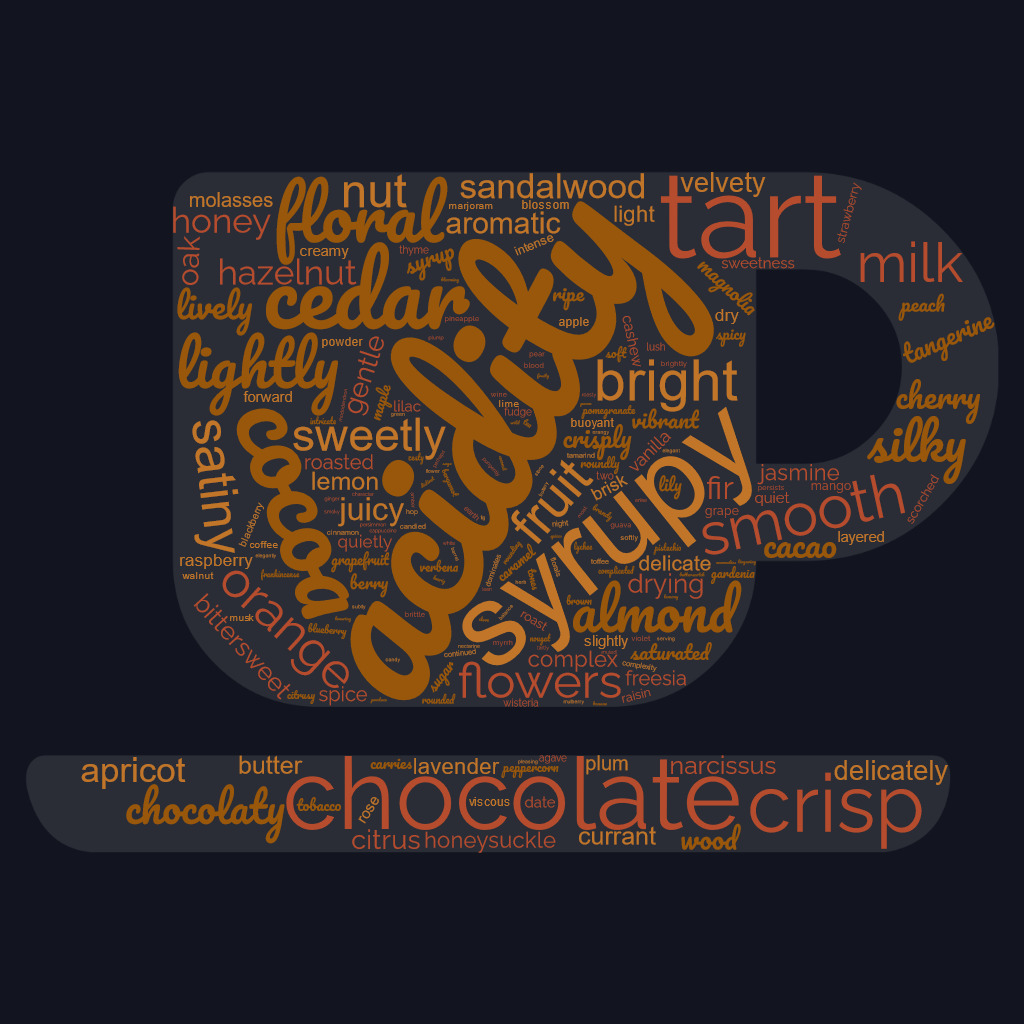

Values plotted in this chart, from the file beside it:
4016; chocolate
3837; acidity
1943; syrupy
1921; tart
1758; cocoa
1744; fruit
1602; flowers
1517; cedar
1491; sweetly
1298; crisp
1119; floral
1044; juicy
987; smooth
967; lightly
940; bright
904; milk
889; almond
844; satiny
833; drying
824; crisply
811; lemon
806; orange
799; silky
754; nut
741; complex
699; chocolaty
671; delicate
646; roasted
645; saturated
578; apricot
575; honey
575; cacao
569; sandalwood
561; hazelnut
554; lively
549; brisk
530; fir
512; cherry
482; aromatic
478; oak
461; caramel
458; delicately
455; citrus
454; wood
448; velvety
446; gentle
429; grapefruit
416; currant
416; bittersweet
408; tangerine
393; butter
386; narcissus
378; syrup
376; lavender
374; jasmine
358; vibrant
352; light
347; honeysuckle
341; magnolia
337; plum
336; spice
... 144 more rows
